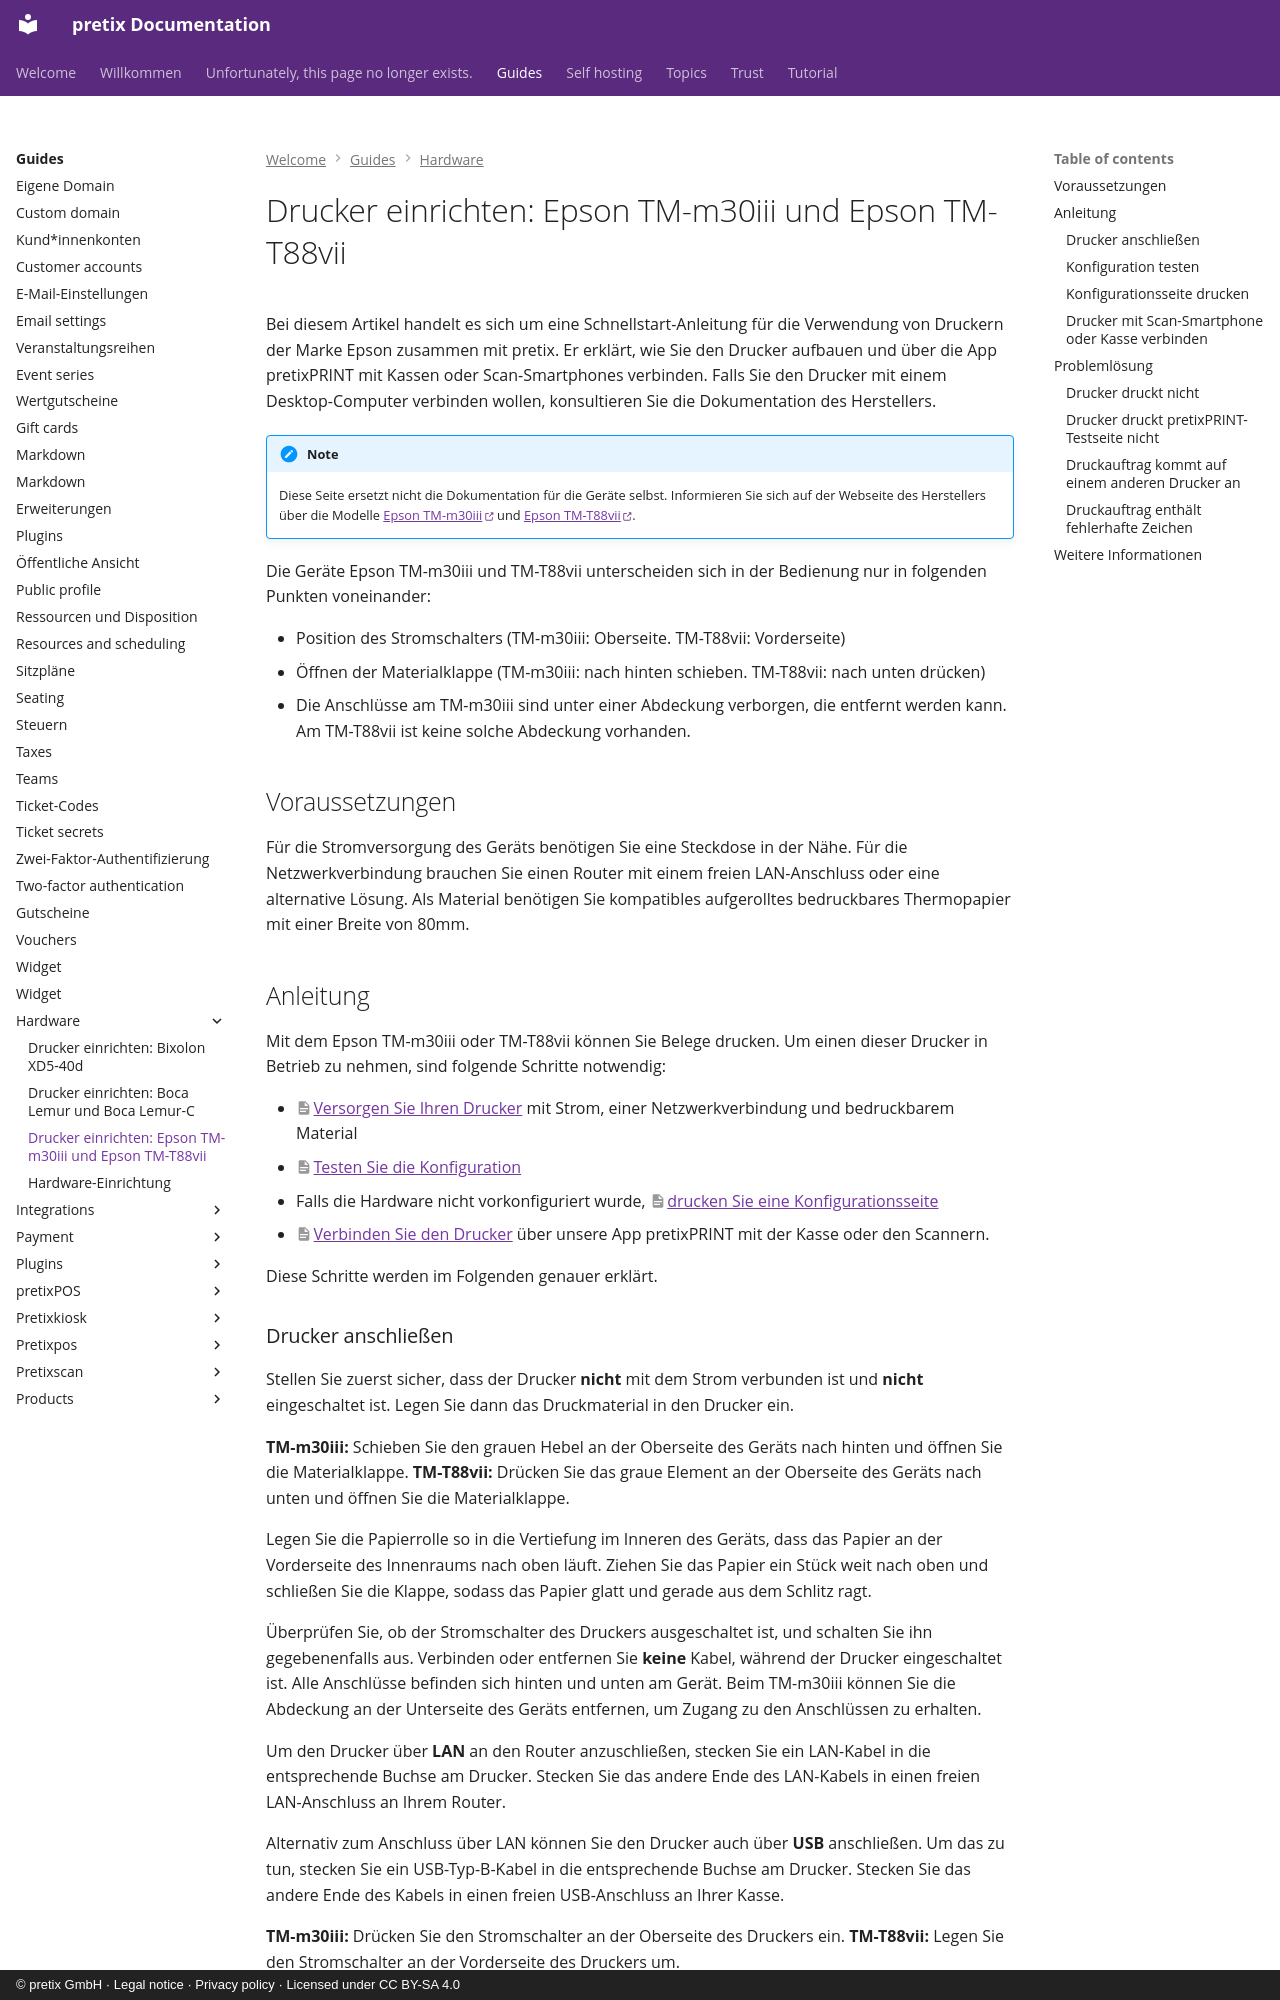

repository: pretix/pretix-docs · page: guides/hardware/epson.de/index.html · generator: mkdocs · copyright: © pretix GmbH · Legal notice · Privacy policy · Licensed under CC BY-SA 4.0

# Drucker einrichten: Epson TM-m30iii und Epson TM-T88vii

Bei diesem Artikel handelt es sich um eine Schnellstart-Anleitung für die Verwendung von Druckern der Marke Epson zusammen mit pretix.
Er erklärt, wie Sie den Drucker aufbauen und über die App pretixPRINT mit Kassen oder Scan-Smartphones verbinden.
Falls Sie den Drucker mit einem Desktop-Computer verbinden wollen, konsultieren Sie die Dokumentation des Herstellers.

!!! Note
    Diese Seite ersetzt nicht die Dokumentation für die Geräte selbst.
    Informieren Sie sich auf der Webseite des Herstellers über die Modelle [Epson TM-m30iii](https://www.epson.de/de_DE/support/sc/tm-m30iii/s/s3018#manuals) und [Epson TM-T88vii](https://www.epson.de/de_DE/support/sc/tm-t88vii/s/s2258#manuals).

Die Geräte Epson TM-m30iii und TM-T88vii unterscheiden sich in der Bedienung nur in folgenden Punkten voneinander:

 - Position des Stromschalters (TM-m30iii: Oberseite. TM-T88vii: Vorderseite)
 - Öffnen der Materialklappe (TM-m30iii: nach hinten schieben. TM-T88vii: nach unten drücken)
 - Die Anschlüsse am TM-m30iii sind unter einer Abdeckung verborgen, die entfernt werden kann.
   Am TM-T88vii ist keine solche Abdeckung vorhanden.

## Voraussetzungen

Für die Stromversorgung des Geräts benötigen Sie eine Steckdose in der Nähe.
Für die Netzwerkverbindung brauchen Sie einen Router mit einem freien LAN-Anschluss oder eine alternative Lösung.
Als Material benötigen Sie kompatibles aufgerolltes bedruckbares Thermopapier mit einer Breite von 80mm.

## Anleitung

Mit dem Epson TM-m30iii oder TM-T88vii können Sie Belege drucken.
Um einen dieser Drucker in Betrieb zu nehmen, sind folgende Schritte notwendig:

 - [Versorgen Sie Ihren Drucker](#drucker-anschlieen) mit Strom, einer Netzwerkverbindung und bedruckbarem Material
 - [Testen Sie die Konfiguration](#konfiguration-testen)
 - Falls die Hardware nicht vorkonfiguriert wurde, [drucken Sie eine Konfigurationsseite](#konfigurationsseite-drucken)
 - [Verbinden Sie den Drucker](#drucker-mit-scan-smartphone-oder-kasse-verbinden) über unsere App pretixPRINT mit der Kasse oder den Scannern.

Diese Schritte werden im Folgenden genauer erklärt.
